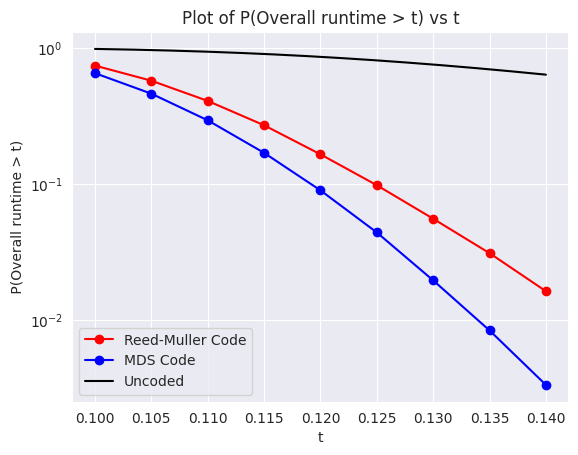

Reproduce this figure in Python.


# -------------------------------------------------------------------------------------------- #


import numpy as np
import matplotlib.pyplot as plt
import seaborn as sns
sns.set_style('darkgrid')

itns = int(1e5)
n = 32
k = 16
t_array = np.linspace(0.10, 0.14, 9)
print("Timescale: ", t_array)

def CDF(k, t):
    return (1 - (1-np.exp(-(k*t-1)))**k)

def worker_time(dim, lmbda):
    return (np.random.exponential(scale = 1/lmbda, size = dim) + (1/lmbda))



# -------------------------------------------------------------------------------------------- #



# Code A 

# Function to create the Generator matrix  

def Hn(n):
    if(n==2):
        return np.array([[1,0],[1,1]])

    val = Hn(n//2)
    size = val.shape[0]
    return np.vstack((np.hstack((val, np.zeros((size,size)))), np.hstack((val, val))))


# Creating the Reed-Muller Matrix and taking the first 16 rows

mat = Hn(n)
sorting_idx = np.argsort(np.sum(mat, 1))
reedMullerMatrix = np.matrix([mat[i] for i in reversed(sorting_idx)])
reedMullerMatrix = reedMullerMatrix[:k, :]

runtime_partA = []

# Simulation of the Reed-Muller coding

for i in range(itns):

    worker_runtimes = worker_time(n, k)
    indices = np.argsort(worker_runtimes)

    valid_cols = k
    while 1:
        if(np.linalg.matrix_rank( reedMullerMatrix[:, indices[:valid_cols] ] ) == k):
            break
        else:
            valid_cols += 1
    runtime_partA.append(worker_runtimes[indices[valid_cols-1]])

prob_partA = []
runtime_partA = np.array(runtime_partA)

for i in range(len(t_array)):
    total_time = np.sum(runtime_partA > t_array[i])
    p = total_time/itns
    prob_partA.append(p)

print("Reed Muller: ", prob_partA)



# -------------------------------------------------------------------------------------------- #



# Code B

runtime_partB = []

# Simulation of the MDS coding

for i in range(itns):

    worker_runtimes = worker_time(n, k)
    worker_runtimes = sorted(worker_runtimes)
    runtime_partB.append(worker_runtimes[k-1])

runtime_partB = np.array(runtime_partB)
prob_partB = []

for i in range(len(t_array)):
    total_time = np.sum(runtime_partB > t_array[i])
    p = total_time/itns
    prob_partB.append(p)

print("MDS: ", prob_partB)



# -------------------------------------------------------------------------------------------- #



# Code C

# Simulation of the Uncoded scheme

simulations = np.linspace(0.1, 0.14, itns)
prob_partC = CDF(n, simulations)




# -------------------------------------------------------------------------------------------- #



# All three plots for comparison

plt.semilogy(t_array, prob_partA, 'o-', label="Reed-Muller Code", color = 'red')
plt.semilogy(t_array, prob_partB, 'o-', label="MDS Code", color = 'blue')
plt.semilogy(simulations, prob_partC, label="Uncoded", color = 'black')

plt.ylabel(" P(Overall runtime > t) ")
plt.xlabel("t")
plt.title("Plot of P(Overall runtime > t) vs t")
plt.legend()
plt.savefig("EP17BTECH11007-08_A1.pdf")
plt.show()



# -------------------------------------------------------------------------------------------- #



